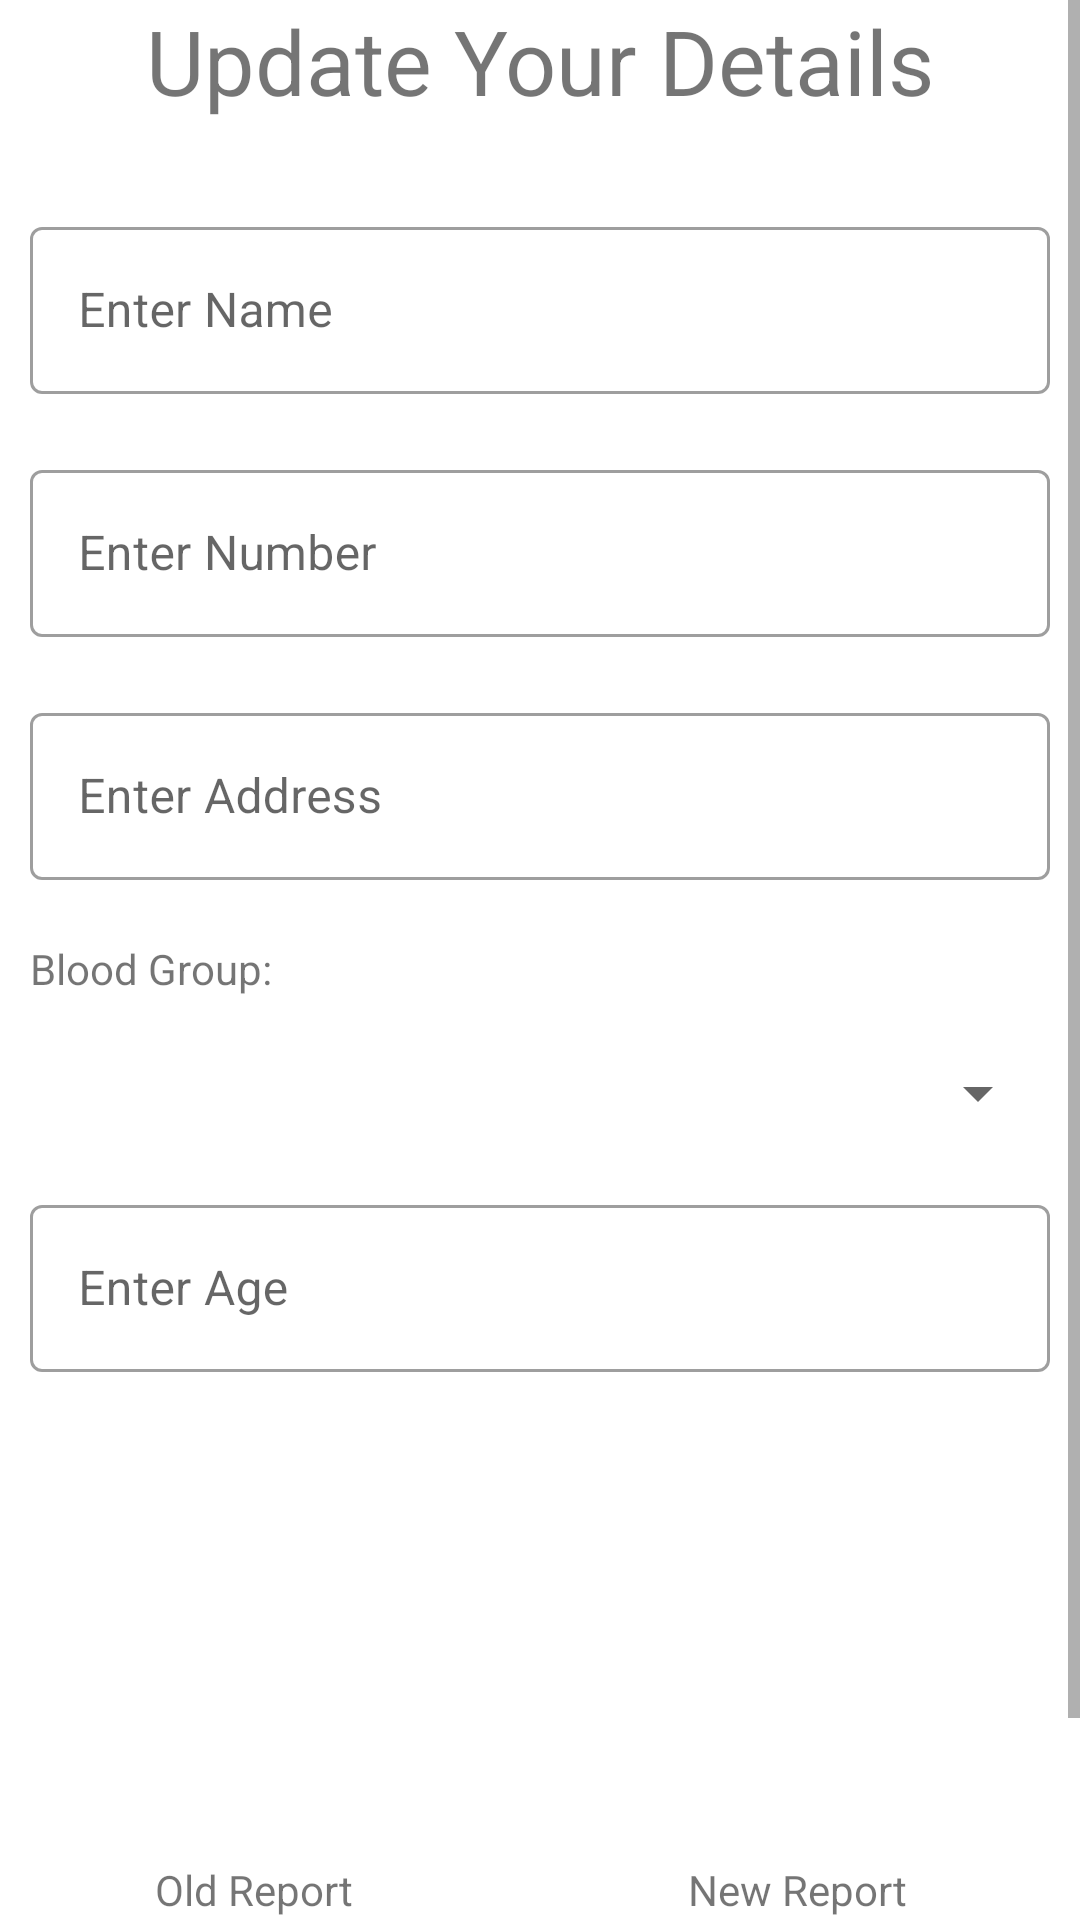

Write the Android layout XML for this screen, with the resource values it uses.
<!-- AndroidManifest.xml: application theme Theme.DonatePlasma -->
<!-- res/layout/activity_update_details_2.xml -->
<?xml version="1.0" encoding="utf-8"?>
<ScrollView xmlns:android="http://schemas.android.com/apk/res/android"
    xmlns:app="http://schemas.android.com/apk/res-auto"
    xmlns:tools="http://schemas.android.com/tools"
    android:layout_width="match_parent"
    android:layout_height="match_parent"
    android:orientation="vertical"
    tools:context=".reg_form">

    <LinearLayout
        android:layout_width="match_parent"
        android:layout_height="wrap_content"
        android:orientation="vertical">

        <LinearLayout
            android:layout_width="match_parent"
            android:layout_height="wrap_content">

            <TextView
                android:layout_width="match_parent"
                android:layout_height="wrap_content"
                android:layout_marginBottom="20dp"
                android:gravity="center"
                android:text="Update Your Details"
                android:textSize="30dp" />
        </LinearLayout>

        <com.google.android.material.textfield.TextInputLayout

            style="@style/Widget.MaterialComponents.TextInputLayout.OutlinedBox"
            android:layout_width="match_parent"
            android:layout_height="wrap_content"
            android:layout_margin="10dp">

            <com.google.android.material.textfield.TextInputEditText
                android:id="@+id/updatename"
                android:layout_width="match_parent"
                android:layout_height="wrap_content"
                android:hint="Enter Name"/>

        </com.google.android.material.textfield.TextInputLayout>


        <com.google.android.material.textfield.TextInputLayout

            style="@style/Widget.MaterialComponents.TextInputLayout.OutlinedBox"
            android:layout_width="match_parent"
            android:layout_height="wrap_content"
            android:layout_margin="10dp"

            >


            <com.google.android.material.textfield.TextInputEditText
                android:id="@+id/updatenumber"
                android:layout_width="match_parent"
                android:layout_height="wrap_content"
                android:hint="Enter Number"
                android:inputType="numberDecimal" />
        </com.google.android.material.textfield.TextInputLayout>

        <com.google.android.material.textfield.TextInputLayout

            style="@style/Widget.MaterialComponents.TextInputLayout.OutlinedBox"
            android:layout_width="match_parent"
            android:layout_height="wrap_content"
            android:layout_margin="10dp"

            >

            <com.google.android.material.textfield.TextInputEditText
                android:id="@+id/updateaddress"
                android:layout_width="match_parent"
                android:layout_height="wrap_content"
                android:hint="Enter Address" />
        </com.google.android.material.textfield.TextInputLayout>


        <TextView
            android:layout_width="wrap_content"
            android:layout_height="wrap_content"
            android:layout_margin="10dp"
            android:text="Blood Group:" />

        <Spinner
            android:id="@+id/updatebloodgroupspinner"
            android:layout_width="match_parent"
            android:layout_height="wrap_content"
            android:layout_margin="10dp" />


        <com.google.android.material.textfield.TextInputLayout

            style="@style/Widget.MaterialComponents.TextInputLayout.OutlinedBox"
            android:layout_width="match_parent"
            android:layout_height="wrap_content"
            android:layout_margin="10dp"

            >

            <com.google.android.material.textfield.TextInputEditText
                android:id="@+id/updateage"
                android:layout_width="match_parent"
                android:layout_height="wrap_content"
                android:hint="Enter Age"
                android:inputType="numberDecimal" />

        </com.google.android.material.textfield.TextInputLayout>

<androidx.constraintlayout.widget.ConstraintLayout
    android:layout_width="match_parent"
    android:layout_height="200dp"
    android:orientation="horizontal"
    android:layout_gravity="center_horizontal">


    <ImageView
        android:id="@+id/oldreport"
        android:layout_width="120dp"
        android:layout_height="120dp"
        android:layout_gravity="center_horizontal"
        android:src="@drawable/uploadimage"
        app:layout_constraintBottom_toBottomOf="parent"
        app:layout_constraintEnd_toEndOf="parent"
        app:layout_constraintHorizontal_bias="0.103"
        app:layout_constraintStart_toStartOf="parent"
        app:layout_constraintTop_toTopOf="parent"
        app:layout_constraintVertical_bias="0.2" />

    <TextView
        android:id="@+id/textView3"
        android:layout_width="wrap_content"
        android:layout_height="wrap_content"
        android:layout_alignParentBottom="true"
        android:text="New Report"
        app:layout_constraintBottom_toBottomOf="parent"
        app:layout_constraintEnd_toEndOf="@+id/newreport"
        app:layout_constraintHorizontal_bias="0.396"
        app:layout_constraintStart_toStartOf="@+id/newreport"
        app:layout_constraintTop_toBottomOf="@+id/newreport"
        app:layout_constraintVertical_bias="0.377" />

    <TextView
        android:layout_width="wrap_content"
        android:layout_height="wrap_content"
        android:layout_alignParentBottom="true"
        android:text="Old Report"
        app:layout_constraintBottom_toBottomOf="parent"
        app:layout_constraintEnd_toEndOf="@+id/oldreport"
        app:layout_constraintStart_toStartOf="@+id/oldreport"
        app:layout_constraintTop_toBottomOf="@+id/oldreport"
        app:layout_constraintVertical_bias="0.377" />

    <ImageView
        android:id="@+id/newreport"
        android:layout_width="120dp"
        android:layout_height="120dp"
        android:layout_gravity="center_horizontal"
        android:clickable="true"
        android:src="@drawable/uploadimage"
        app:layout_constraintBottom_toBottomOf="parent"
        app:layout_constraintEnd_toEndOf="parent"
        app:layout_constraintHorizontal_bias="0.879"
        app:layout_constraintStart_toStartOf="parent"
        app:layout_constraintTop_toTopOf="parent"
        app:layout_constraintVertical_bias="0.2" />

</androidx.constraintlayout.widget.ConstraintLayout>
        

        <Button
            android:id="@+id/updatebuttonclick"
            android:layout_width="150dp"
            android:layout_height="wrap_content"
            android:layout_gravity="center"
            android:layout_marginTop="0dp"
            android:text="Update" />
    </LinearLayout>

</ScrollView>
<!-- resources referenced by this layout -->
<resources>
  <style name="Theme.DonatePlasma" parent="Theme.MaterialComponents.Light.DarkActionBar">
          
          <item name="colorPrimary">@color/theme_2</item>
          <item name="colorPrimaryVariant">@color/theme_1</item>
          <item name="colorOnPrimary">@color/white</item>
          
          <item name="colorSecondary">@color/teal_200</item>
          <item name="colorSecondaryVariant">@color/theme_1</item>
          <item name="colorOnSecondary">@color/black</item>
          
          <item name="android:statusBarColor" tools:targetApi="l">?attr/colorPrimaryVariant</item>
          
      </style>
  <color name="theme_2">#289672</color>
  <color name="theme_1">#1e6f5c</color>
  <color name="white">#FFFFFFFF</color>
  <color name="teal_200">#FF03DAC5</color>
  <color name="black">#FF000000</color>
</resources>
